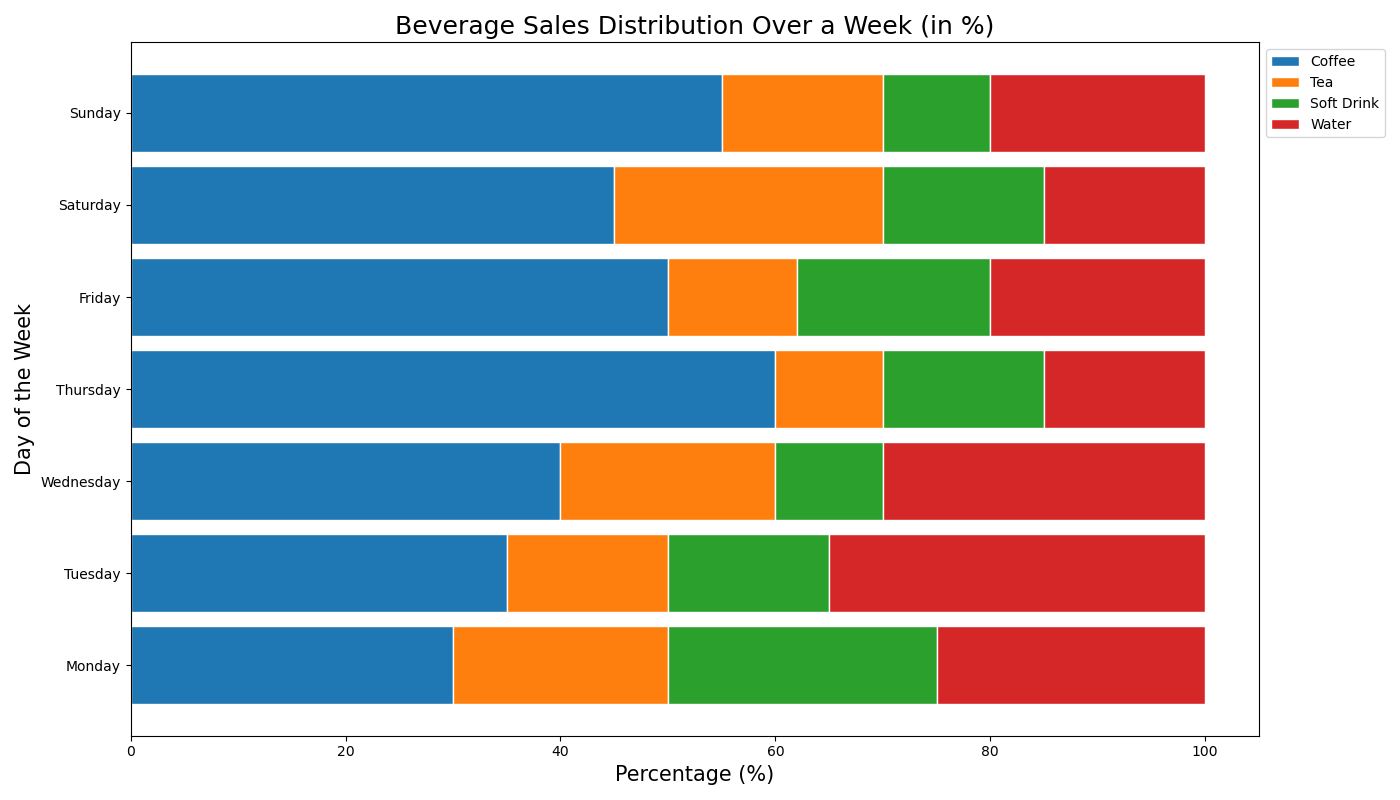

Source data for this figure (header and first rows):
Day, Coffee, Tea, Soft Drink, Water
Monday, 30, 20, 25, 25
Tuesday, 35, 15, 15, 35
Wednesday, 40, 20, 10, 30
Thursday, 60, 10, 15, 15
Friday, 50, 12, 18, 20
Saturday, 45, 25, 15, 15
Sunday, 55, 15, 10, 20
